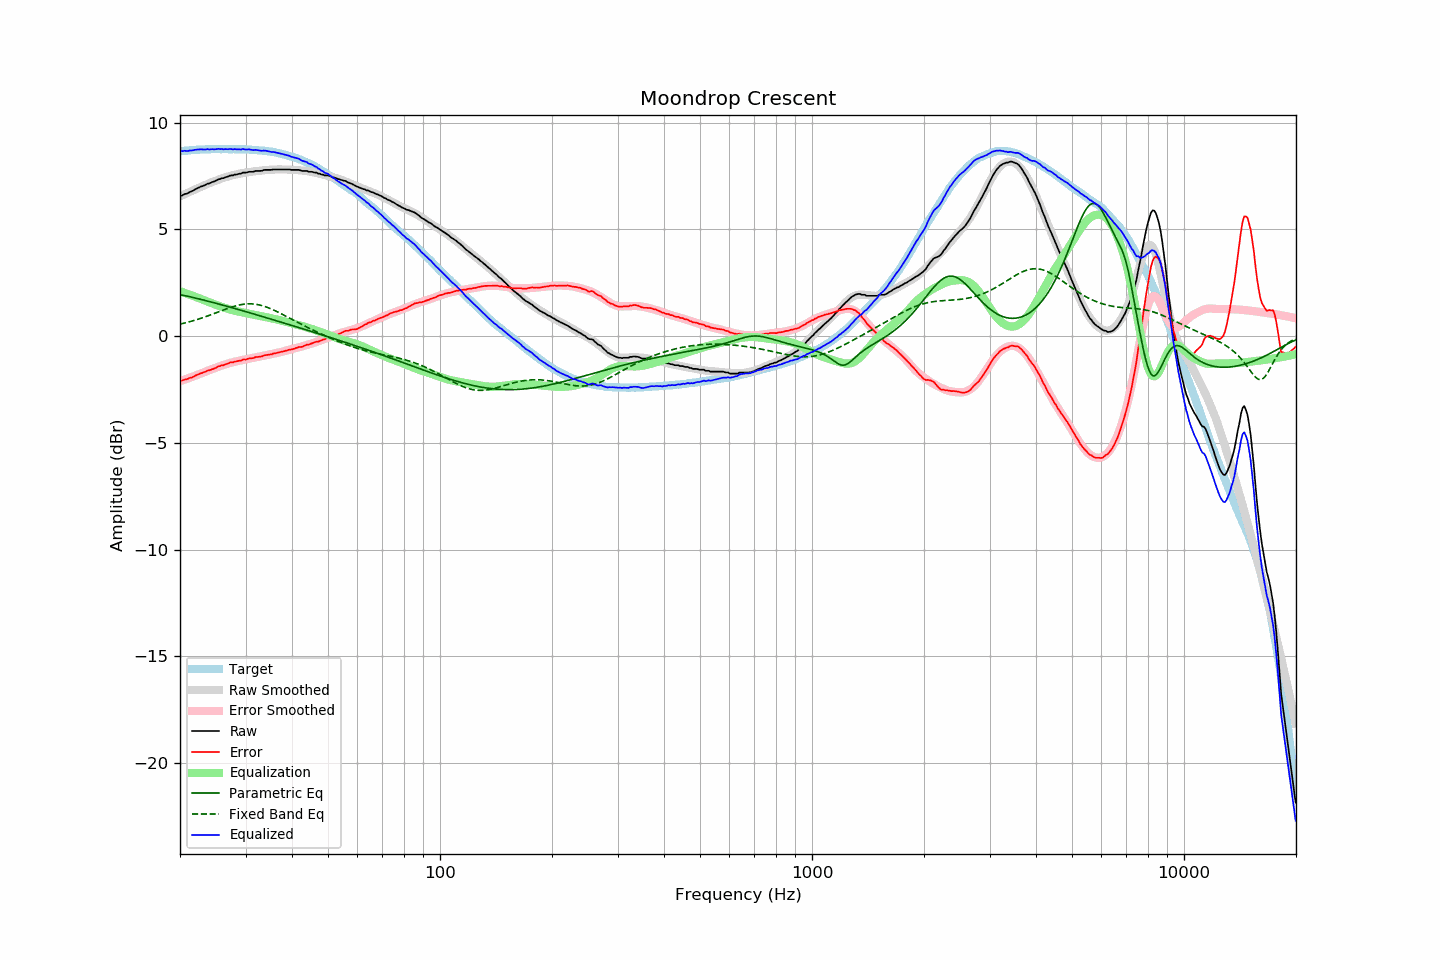

Values plotted in this chart, from the file beside it:
frequency, raw, error, smoothed, error_smoothed, equalization, parametric_eq, fixed_band_eq, equalized_raw, equalized_smoothed, target
20.00, 6.59, -2.07, 6.55, -2.11, 2.11, 1.95, 0.56, 8.70, 8.66, 8.66
20.20, 6.58, -2.09, 6.59, -2.08, 2.08, 1.93, 0.58, 8.66, 8.67, 8.67
20.40, 6.62, -2.06, 6.62, -2.05, 2.05, 1.92, 0.60, 8.68, 8.68, 8.68
20.61, 6.66, -2.03, 6.66, -2.03, 2.03, 1.90, 0.62, 8.69, 8.68, 8.69
20.81, 6.67, -2.01, 6.69, -2.00, 2.00, 1.88, 0.64, 8.67, 8.69, 8.69
21.02, 6.70, -1.99, 6.73, -1.97, 1.97, 1.87, 0.66, 8.67, 8.70, 8.69
21.23, 6.75, -1.95, 6.76, -1.95, 1.95, 1.85, 0.68, 8.70, 8.71, 8.70
21.44, 6.78, -1.94, 6.79, -1.92, 1.92, 1.83, 0.70, 8.70, 8.71, 8.72
21.66, 6.81, -1.91, 6.83, -1.89, 1.89, 1.82, 0.72, 8.70, 8.72, 8.72
21.87, 6.86, -1.87, 6.86, -1.86, 1.86, 1.80, 0.74, 8.73, 8.72, 8.73
22.09, 6.90, -1.83, 6.89, -1.84, 1.84, 1.78, 0.77, 8.74, 8.73, 8.73
22.31, 6.94, -1.80, 6.93, -1.81, 1.81, 1.76, 0.79, 8.75, 8.73, 8.74
22.54, 6.97, -1.77, 6.96, -1.78, 1.78, 1.74, 0.81, 8.75, 8.74, 8.74
22.76, 7.01, -1.74, 7.00, -1.75, 1.75, 1.72, 0.84, 8.76, 8.74, 8.75
22.99, 7.03, -1.71, 7.03, -1.72, 1.72, 1.71, 0.86, 8.75, 8.75, 8.75
23.22, 7.06, -1.68, 7.06, -1.69, 1.69, 1.69, 0.89, 8.75, 8.75, 8.74
23.45, 7.09, -1.66, 7.10, -1.65, 1.65, 1.67, 0.92, 8.75, 8.75, 8.75
23.69, 7.14, -1.61, 7.13, -1.63, 1.63, 1.65, 0.94, 8.77, 8.75, 8.75
23.92, 7.15, -1.60, 7.16, -1.60, 1.60, 1.63, 0.97, 8.75, 8.76, 8.75
24.16, 7.18, -1.58, 7.19, -1.57, 1.57, 1.61, 1.00, 8.75, 8.76, 8.76
24.40, 7.22, -1.55, 7.22, -1.54, 1.54, 1.59, 1.03, 8.76, 8.76, 8.77
24.65, 7.24, -1.52, 7.25, -1.51, 1.51, 1.57, 1.06, 8.75, 8.76, 8.77
24.89, 7.27, -1.49, 7.28, -1.48, 1.48, 1.55, 1.09, 8.75, 8.76, 8.76
25.14, 7.31, -1.45, 7.31, -1.46, 1.46, 1.53, 1.11, 8.77, 8.76, 8.76
25.39, 7.35, -1.41, 7.34, -1.43, 1.43, 1.51, 1.14, 8.78, 8.76, 8.76
25.65, 7.36, -1.40, 7.36, -1.40, 1.40, 1.49, 1.17, 8.76, 8.76, 8.76
25.91, 7.40, -1.36, 7.39, -1.37, 1.37, 1.47, 1.20, 8.77, 8.76, 8.76
26.16, 7.40, -1.36, 7.42, -1.35, 1.35, 1.45, 1.23, 8.75, 8.76, 8.76
26.43, 7.44, -1.32, 7.44, -1.32, 1.32, 1.43, 1.26, 8.76, 8.76, 8.76
26.69, 7.46, -1.30, 7.46, -1.30, 1.30, 1.41, 1.28, 8.76, 8.76, 8.76
26.96, 7.48, -1.28, 7.48, -1.27, 1.27, 1.39, 1.31, 8.76, 8.76, 8.76
27.23, 7.52, -1.24, 7.50, -1.25, 1.25, 1.36, 1.34, 8.77, 8.76, 8.76
27.50, 7.53, -1.22, 7.52, -1.23, 1.23, 1.34, 1.36, 8.76, 8.76, 8.75
27.77, 7.53, -1.23, 7.54, -1.21, 1.21, 1.32, 1.39, 8.75, 8.76, 8.76
28.05, 7.57, -1.19, 7.56, -1.20, 1.20, 1.30, 1.41, 8.77, 8.76, 8.76
28.33, 7.57, -1.18, 7.58, -1.18, 1.18, 1.28, 1.43, 8.75, 8.76, 8.76
28.62, 7.59, -1.16, 7.60, -1.16, 1.16, 1.26, 1.45, 8.75, 8.76, 8.75
28.90, 7.61, -1.15, 7.61, -1.14, 1.14, 1.24, 1.46, 8.75, 8.76, 8.76
29.19, 7.61, -1.15, 7.63, -1.13, 1.13, 1.21, 1.48, 8.74, 8.75, 8.76
29.48, 7.66, -1.09, 7.64, -1.11, 1.11, 1.19, 1.49, 8.77, 8.75, 8.75
29.78, 7.66, -1.09, 7.65, -1.10, 1.10, 1.17, 1.50, 8.76, 8.75, 8.75
30.08, 7.66, -1.10, 7.67, -1.08, 1.08, 1.15, 1.51, 8.74, 8.75, 8.76
30.38, 7.68, -1.06, 7.68, -1.07, 1.07, 1.13, 1.51, 8.75, 8.74, 8.74
30.68, 7.70, -1.04, 7.69, -1.05, 1.05, 1.10, 1.52, 8.75, 8.74, 8.74
30.99, 7.70, -1.03, 7.70, -1.04, 1.04, 1.08, 1.52, 8.74, 8.74, 8.74
31.30, 7.70, -1.03, 7.71, -1.02, 1.02, 1.06, 1.51, 8.72, 8.73, 8.73
31.61, 7.71, -1.02, 7.72, -1.00, 1.00, 1.04, 1.51, 8.71, 8.73, 8.73
31.93, 7.74, -0.97, 7.73, -0.99, 0.99, 1.02, 1.50, 8.73, 8.72, 8.71
32.24, 7.74, -0.98, 7.74, -0.98, 0.98, 0.99, 1.48, 8.72, 8.71, 8.72
32.57, 7.74, -0.96, 7.75, -0.96, 0.96, 0.97, 1.47, 8.70, 8.71, 8.70
32.89, 7.74, -0.96, 7.75, -0.95, 0.95, 0.95, 1.45, 8.69, 8.70, 8.70
33.22, 7.75, -0.94, 7.76, -0.93, 0.93, 0.93, 1.43, 8.68, 8.69, 8.69
33.55, 7.78, -0.91, 7.77, -0.92, 0.92, 0.90, 1.41, 8.70, 8.69, 8.69
33.89, 7.79, -0.89, 7.78, -0.90, 0.90, 0.88, 1.39, 8.69, 8.68, 8.68
34.23, 7.79, -0.88, 7.78, -0.89, 0.89, 0.86, 1.36, 8.68, 8.67, 8.67
34.57, 7.79, -0.87, 7.79, -0.87, 0.87, 0.84, 1.33, 8.66, 8.66, 8.66
34.92, 7.79, -0.85, 7.80, -0.85, 0.85, 0.81, 1.30, 8.64, 8.65, 8.64
35.27, 7.79, -0.86, 7.80, -0.84, 0.84, 0.79, 1.27, 8.63, 8.64, 8.65
35.62, 7.81, -0.81, 7.80, -0.82, 0.82, 0.77, 1.23, 8.63, 8.62, 8.62
35.97, 7.81, -0.80, 7.81, -0.80, 0.80, 0.75, 1.20, 8.61, 8.61, 8.61
... 635 more rows
